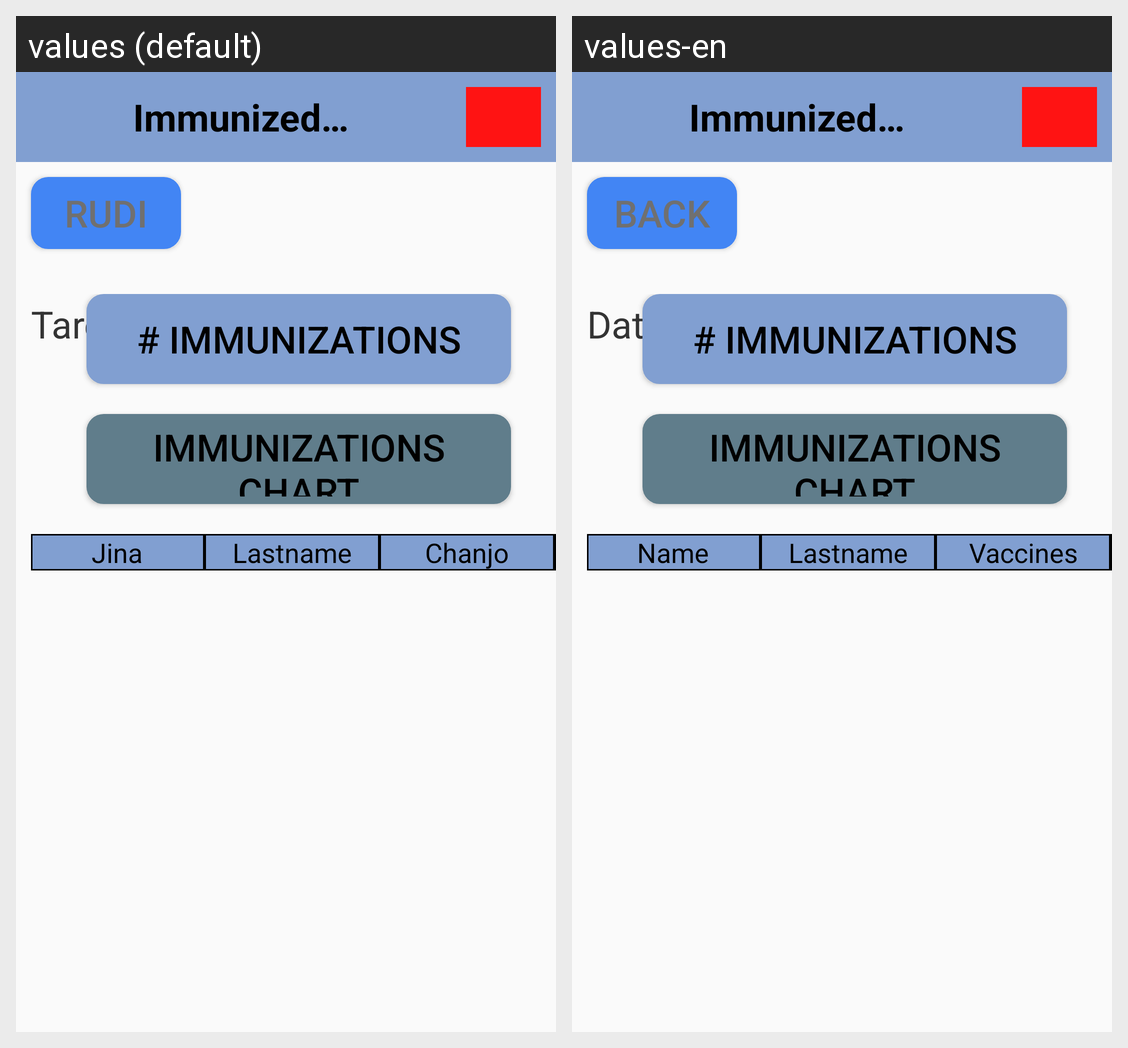

Locale-by-locale string values for the Android screen shown in this grid:
Android screen res/layout/immunized_children_activity.xml rendered under 2 locales, left to right: values (default), values-en. Device: Nexus 5 (rendered at 1080×1920; each locale shown at half size, 540×960, under a caption strip naming it); theme TIISTheme.
Strings drawn on this screen, with the default value and each locale's value (text and hints the layout hard-codes, and strings that could not be matched under every locale, appear in the picture but are not listed):

title_immunized_children
  values: Immunized Children
  values-en: Immunized Children

back
  values: Rudi
  values-en: Back

date
  values: Tarehe
  values-en: Date

title_immunized
  values: # immunizations
  values-en: # immunizations

immunizations_chart
  values: immunizations chart
  values-en: immunizations chart

name
  values: Jina
  values-en: Name

lastname_children
  values: Lastname
  values-en: Lastname

vaccines
  values: Chanjo
  values-en: Vaccines
